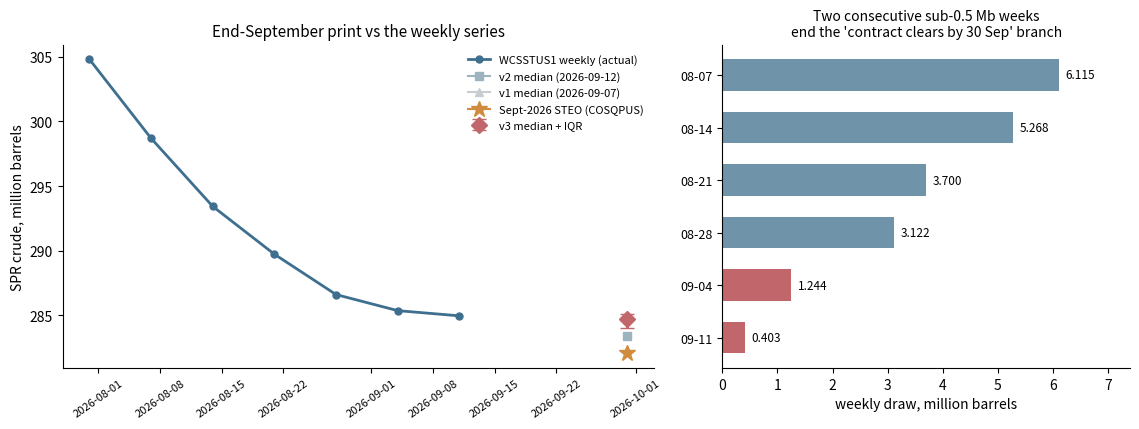

Recreate this plot in Python. (Note: this script raises an exception after producing the figure.)
"""SPR weekly trajectory with the collapsing taper, my three forecasts, and the STEO path."""
import datetime as dt

import matplotlib

matplotlib.use("Agg")
import matplotlib.pyplot as plt
import numpy as np

weeks = ["2026-07-31", "2026-08-07", "2026-08-14", "2026-08-21", "2026-08-28", "2026-09-04", "2026-09-11"]
vals = [304.809, 298.694, 293.426, 289.726, 286.604, 285.360, 284.957]
x = [dt.date.fromisoformat(w) for w in weeks]

fig, (ax, ax2) = plt.subplots(1, 2, figsize=(11.5, 4.4), gridspec_kw={"width_ratios": [1.45, 1]})

ax.plot(x, vals, marker="o", ms=5, lw=2, color="#3f6f8f", label="WCSSTUS1 weekly (actual)")
eom = dt.date(2026, 9, 30)
ax.errorbar([eom], [284.7], yerr=[[0.7], [0.4]], fmt="D", ms=8, capsize=5, lw=2,
            color="#c1666b", label="v3 median + IQR")
ax.plot([eom], [283.4], marker="s", ms=6, color="#9db4c0", label="v2 median (2026-09-12)")
ax.plot([eom], [282.3], marker="^", ms=6, color="#c8cdd2", label="v1 median (2026-09-07)")
ax.plot([eom], [282.052], marker="*", ms=12, color="#d08c3c", label="Sept-2026 STEO (COSQPUS)")
ax.set_ylabel("SPR crude, million barrels")
ax.set_title("End-September print vs the weekly series", fontsize=11)
ax.legend(fontsize=8, frameon=False, loc="upper right")
ax.spines[["top", "right"]].set_visible(False)
ax.tick_params(axis="x", labelrotation=35, labelsize=8)

draws = [6.115, 5.268, 3.700, 3.122, 1.244, 0.403]
lbl = ["08-07", "08-14", "08-21", "08-28", "09-04", "09-11"]
y = np.arange(len(draws))
ax2.barh(y, draws, 0.6, color=["#6f93a8"] * 4 + ["#c1666b"] * 2)
for i, d in enumerate(draws):
    ax2.text(d + 0.12, i, f"{d:.3f}", va="center", fontsize=8.5)
ax2.set_yticks(y); ax2.set_yticklabels(lbl, fontsize=9)
ax2.invert_yaxis()
ax2.set_xlabel("weekly draw, million barrels")
ax2.set_xlim(0, 7.4)
ax2.set_title("Two consecutive sub-0.5 Mb weeks\nend the 'contract clears by 30 Sep' branch", fontsize=10)
ax2.spines[["top", "right"]].set_visible(False)

fig.tight_layout()
fig.savefig("questions/2026-09-07-mc15240-spr-crude-barrels-september-2026/charts/spr-trajectory-v3.png", dpi=150)
print("ok")
